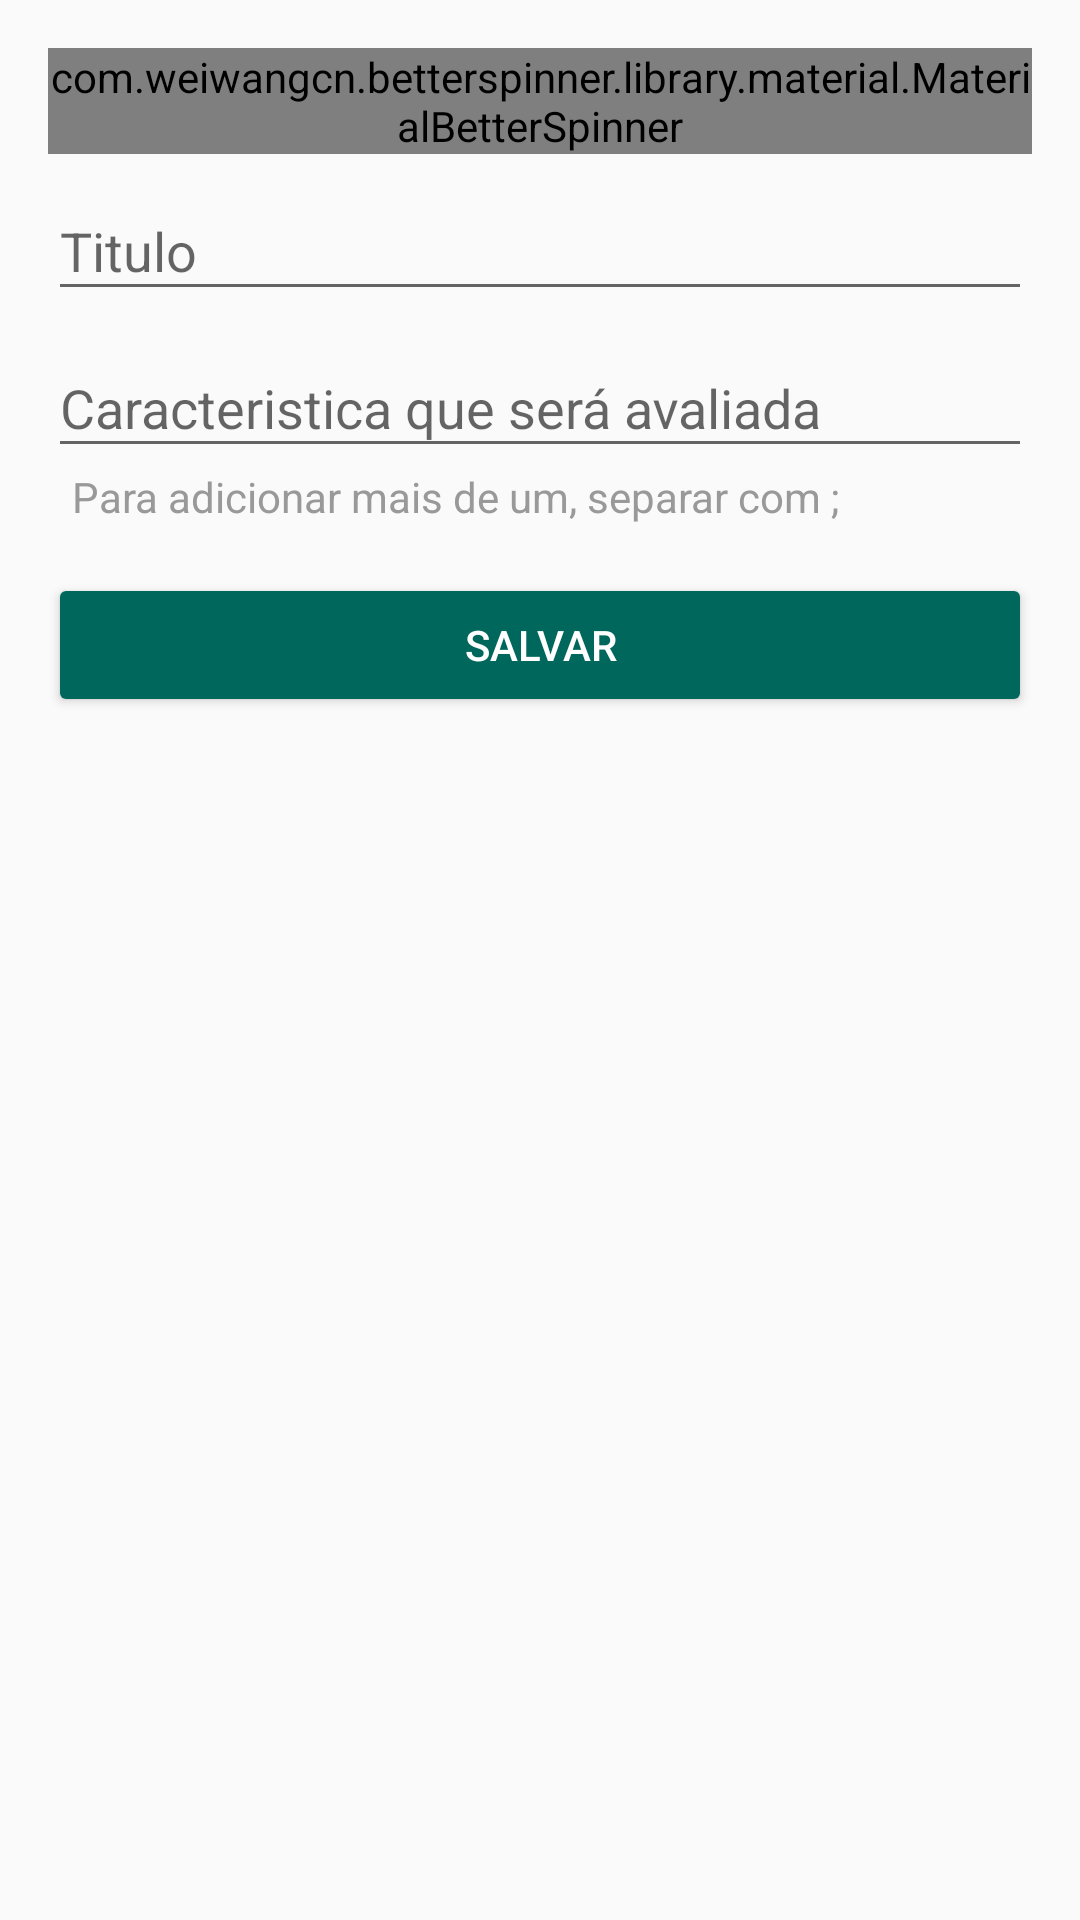

The Android layout XML behind this screen, and the referenced resources:
<!-- AndroidManifest.xml: application theme AppTheme -->
<!-- res/layout/activity_new_avaliacao.xml -->
<?xml version="1.0" encoding="utf-8"?>
<RelativeLayout
    xmlns:android="http://schemas.android.com/apk/res/android"
    xmlns:app="http://schemas.android.com/apk/res-auto"
    xmlns:tools="http://schemas.android.com/tools"
    android:layout_width="match_parent"
    android:layout_height="match_parent"
    tools:context=".presentation.activity.NewAvaliacao">

    <LinearLayout
        android:id="@+id/content_editar"
        android:layout_width="match_parent"
        android:layout_height="wrap_content"
        android:layout_margin="16dp"
        android:orientation="vertical">

        <com.weiwangcn.betterspinner.library.material.MaterialBetterSpinner
            android:id="@+id/categoria"
            android:layout_width="match_parent"
            android:layout_height="wrap_content"
            android:hint="Tipo"
            android:textColorHint="#05ab9a"
            app:met_floatingLabel="normal" />

    <android.support.design.widget.TextInputLayout
        android:layout_width="match_parent"
        android:layout_height="wrap_content">

        <AutoCompleteTextView
            android:id="@+id/edit_title"
            android:layout_width="match_parent"
            android:layout_height="wrap_content"
            android:hint="Titulo"
            android:inputType="textEmailAddress"
            android:maxLines="1"
            android:singleLine="true" />

    </android.support.design.widget.TextInputLayout>


        <android.support.design.widget.TextInputLayout
            android:layout_width="match_parent"
            android:layout_height="wrap_content">

            <AutoCompleteTextView
                android:id="@+id/edit_features"
                android:layout_width="match_parent"
                android:layout_height="wrap_content"
                android:hint="Caracteristica que será avaliada"
                android:inputType="text"
                android:maxLines="1"
                android:singleLine="true" />

        </android.support.design.widget.TextInputLayout>

        <TextView
            android:text="Para adicionar mais de um, separar com ;"
            android:layout_width="match_parent"
            android:layout_height="match_parent"
            android:textColor="#999"
            android:layout_marginLeft="8dp"
            android:layout_marginRight="8dp"
            android:textAppearance="@style/TextAppearance.AppCompat.Body1"/>

        
        <LinearLayout
            android:id="@+id/content_service"
            android:layout_width="match_parent"
            android:layout_height="match_parent"
            android:visibility="gone"
            android:orientation="vertical">

            <android.support.design.widget.TextInputLayout
                android:layout_width="match_parent"
                android:layout_height="wrap_content">

                <AutoCompleteTextView
                    android:id="@+id/edit_cidade"
                    android:layout_width="match_parent"
                    android:layout_height="wrap_content"
                    android:hint="Cidade"
                    android:inputType="textEmailAddress"
                    android:maxLines="1"
                    android:singleLine="true" />

            </android.support.design.widget.TextInputLayout>

            <com.weiwangcn.betterspinner.library.material.MaterialBetterSpinner
                android:id="@+id/estado"
                android:layout_width="match_parent"
                android:layout_height="wrap_content"
                android:hint="Estado"
                android:textColorHint="#05ab9a"
                app:met_floatingLabel="normal" />

        </LinearLayout>


        <android.support.v7.widget.AppCompatButton
            android:onClick="saveNewAvaliacao"
            android:layout_width="match_parent"
            android:layout_height="wrap_content"
            android:layout_marginTop="16dp"
            android:backgroundTint="@color/colorPrimaryDark"
            android:text="salvar"
            android:textColor="@color/branco" />

    </LinearLayout>

</RelativeLayout>
<!-- resources referenced by this layout -->
<resources>
  <color name="branco">#ffffff</color>
  <color name="colorPrimaryDark">#00675d</color>
  <style name="AppTheme" parent="Theme.AppCompat.Light.DarkActionBar">
          
          <item name="colorPrimary">@color/colorPrimary</item>
          <item name="colorPrimaryDark">@color/colorPrimaryDark</item>
          <item name="colorAccent">@color/colorAccent</item>
      </style>
  <color name="colorPrimary">#00968a</color>
  <color name="colorAccent">#b49f86</color>
</resources>
